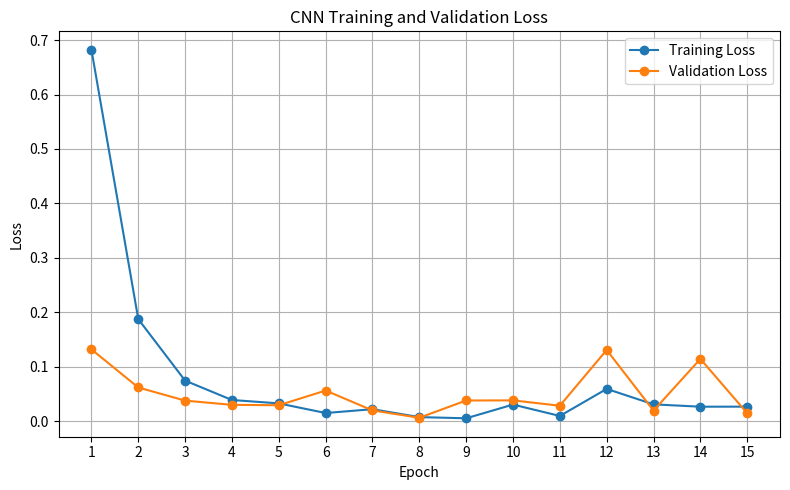

The matplotlib source for this figure:

import matplotlib.pyplot as plt

training_loss = [
    0.6823, 0.1874, 0.0745, 0.0389, 0.0327,
    0.0150, 0.0220, 0.0075, 0.0053, 0.0305,
    0.0096, 0.0593, 0.0309, 0.0266, 0.0267
]

validation_loss = [
    0.1319, 0.0619, 0.0378, 0.0300, 0.0293,
    0.0563, 0.0198, 0.0063, 0.0380, 0.0382,
    0.0284, 0.1308, 0.0194, 0.1144, 0.0147
]

plt.figure(figsize=(8, 5))
plt.plot(range(1, 16), training_loss, marker="o",
         label="Training Loss")
plt.plot(range(1, 16), validation_loss, marker="o",
         label="Validation Loss")

plt.title("CNN Training and Validation Loss")
plt.xlabel("Epoch")
plt.ylabel("Loss")
plt.xticks(range(1, 16))
plt.legend()
plt.grid(True)
plt.tight_layout()
plt.savefig("training_loss.png")
plt.show()

print("Loss graph saved as training_loss.png")
